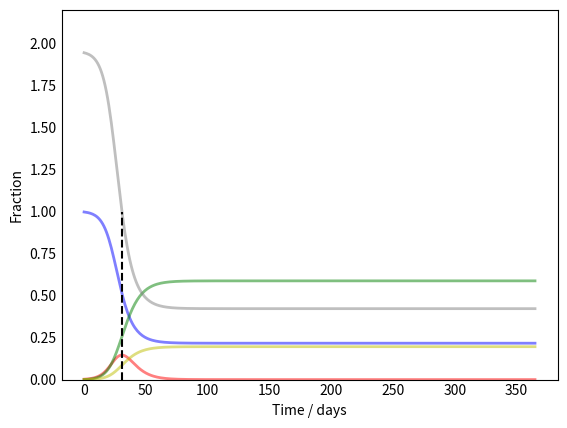

Write the Python code that produced this figure. (Note: this script raises an exception after producing the figure.)
#!/usr/bin/env python
# coding: utf-8

# In[2]:


# Basic SIRD model (adapted)
###### (a)
import numpy as np
import pandas as pd
import math
from scipy.integrate import odeint
import matplotlib.pyplot as plt
get_ipython().run_line_magic('matplotlib', 'inline')

# Population size
N = 3000

# Initial conditions: 1 Infected, no Recovered individuals
I0, R0, D0 = 7, 0, 0 #case zero

#N = S0 + I0 + R0 + D0
S0 = N - I0 - R0 - D0 #normalization

# Contact rate, beta; recovery rate, gamma; mortality rate mu
beta, gamma, mu = 0.39, 0.15, 0.05

# Basic reproduction number R0 (R nought), average number of individuals that can get infected which will not change over time.
R_nought = beta / (gamma + mu)

# R_effective = R_nought * S/N

print("Population size:", N)
print("Infected at t=0:", I0)
print ("R0=",R_nought)

# A grid of time points (in days)
t = np.linspace(0, 365, 365)

# SIRD model (coupled nonlinear system of ODEs)
def deriv(y, t, N, beta, gamma,mu):
    S, I, R, D = y
    dSdt = -beta * S * I / N
    dIdt = beta * S * I / N - gamma * I - mu * I
    dRdt = gamma * I
    dDdt = mu * I
    return dSdt, dIdt, dRdt, dDdt

#1/gamma average time to recover

# Initial conditions vector
y0 = S0, I0, R0, D0

# Integrate the SIRD equations over the time grid, t.
ret = odeint(deriv, y0, t, args=(N, beta, gamma, mu))
S, I, R, D = ret.T # return vector

print(D)
#find R_effective = 1 time
t_1 = 0
for time in range(0,len(S)):
    if R_nought*S[time]/N < 1: 
        t_1 = time
        break
print("R_eff=1 at t=", t_1, "d")
print("Deceased=", D[-1])

# Plot the data on four separate curves for S(t), I(t), R(t) and D(t)
fig = plt.figure(facecolor='w')
ax = fig.add_subplot(111, axisbelow=True)
ax.plot(t, S/N, 'b', alpha=0.5, lw=2, label='S/usceptible')
ax.plot(t, I/N, 'r', alpha=0.5, lw=2, label='I/nfected')
ax.plot(t, R/N, 'g', alpha=0.5, lw=2, label='R/ecovered')
ax.plot(t, D/N, 'y', alpha=0.5, lw=2, label='D/eceased')
ax.plot(t, R_nought*S/N, 'gray', alpha=0.5, lw=2, label='R_effective')
ax.set_xlabel('Time / days')
ax.set_ylabel('Fraction')
ax.set_ylim(0,2.2)
ax.vlines(t_1, 0, 1, colors='k', linestyles='dashed')
ax.yaxis.set_tick_params(length=0)
ax.xaxis.set_tick_params(length=0)
ax.grid(b=True, which='major', c='w', lw=2, ls='-')
legend = ax.legend()
legend.get_frame().set_alpha(0.5)
for spine in ('top', 'right', 'bottom', 'left'):
    ax.spines[spine].set_visible(False)
plt.show()


# In[ ]:





# In[2]:


# Basic SIRD model (adapted)
# (b)
# Population size
N = 3000

# Initial conditions: 1 Infected, no Recovered individuals
I0, R0, D0 = 7, 0, 0 #case zero

S0 = N - I0 - R0 - D0 #normalization

# SIRD model (coupled nonlinear system of ODEs)
def deriv(y, t, N, beta, gamma,mu):
    S, I, R, D = y
    dSdt = -beta * S * I / N
    dIdt = beta * S * I / N - gamma * I - mu * I
    dRdt = gamma * I
    dDdt = mu * I
    return dSdt, dIdt, dRdt, dDdt

# Contact rate, beta; recovery rate, gamma; mortality rate mu
gamma = 0.15
R_nought = [3.0,3.5,4.0]
mu = [0.004, 0.008, 0.01, 0.02, 0.03, 0.04]

# at 365 day
t = np.linspace(0, 365, 365)

# Initial conditions vector
y0 = S0, I0, R0, D0
#R_effctive = np.zeros(len(t))
R_effctive = []
# Integrate the SIRD equations over the time grid, t.
for  basic_repr_nr in R_nought:
    for mortality_rate in mu:
        beta = basic_repr_nr*(gamma + mortality_rate)
        print("R_nought=", basic_repr_nr," and mu=",mortality_rate)
        ret = odeint(deriv, y0, t, args=(N, beta, gamma, mortality_rate))
        S, I, R, D = ret.T # return vector
        print("Deceased=", D[-1])
        R_effctive.append(basic_repr_nr*S/N)
        ##
        t_1 = 0
        for time in range(0,len(S)):
            if basic_repr_nr*S[time]/N < 1: 
                t_1 = time
            break
        print("R_eff=1 at t=", t_1, "d")
    ##
        fig = plt.figure(facecolor='w')
        ax = fig.add_subplot(111, axisbelow=True)
        ax.plot(t, S/N, 'b', alpha=0.5, lw=2, label='S/usceptible')
        ax.plot(t, I/N, 'r', alpha=0.5, lw=2, label='I/nfected')
        ax.plot(t, R/N, 'g', alpha=0.5, lw=2, label='R/ecovered')
        ax.plot(t, D/N, 'y', alpha=0.5, lw=2, label='D/eceased')
        ax.plot(t, basic_repr_nr*S/N, 'gray', alpha=0.5, lw=2, label='R_effective')
        ax.set_xlabel('Time / days')
        ax.set_ylabel('Fraction')
        ax.set_ylim(0,2.2)
        ax.vlines(t_1, 0, 1, colors='k', linestyles='dashed')
        ax.yaxis.set_tick_params(length=0)
        ax.xaxis.set_tick_params(length=0)
        ax.grid(b=True, which='major', c='w', lw=2, ls='-')
        legend = ax.legend()
        legend.get_frame().set_alpha(0.5)
        for spine in ('top', 'right', 'bottom', 'left'):
            ax.spines[spine].set_visible(False)
        plt.show()
    #find R_effective = 1 time


# Plot the data on four separate curves for S(t), I(t), R(t) and D(t)


# In[3]:


# Basic SIRD model (adapted)
# (c)
# Population size
N = 3000

# Initial conditions: 1 Infected, no Recovered individuals
I0, R0, D0 = 7, 0, 0 #case zero

S0 = N - I0 - R0 - D0 #normalization

# SIRD model (coupled nonlinear system of ODEs)
def deriv(y, t, N, beta, gamma,mu):
    S, I, R, D = y
    dSdt = -beta * S * I / N
    dIdt = beta * S * I / N - gamma * I - mu * I
    dRdt = gamma * I
    dDdt = mu * I
    return dSdt, dIdt, dRdt, dDdt

# Contact rate, beta; recovery rate, gamma; mortality rate mu
mu = 0.01
gamma = 0.15
beta = [.1,.3,.5,.7,.9]
# at 365 day
t = np.linspace(0, 365, 365)

# Initial conditions vector
y0 = S0, I0, R0, D0

# Integrate the SIRD equations over the time grid, t.
for  infection_rate in beta:
        R_nought = infection_rate / (gamma +mu)
        print("beta=", infection_rate)
        ret = odeint(deriv, y0, t, args=(N, infection_rate, gamma, mu))
        S, I, R, D = ret.T # return vector
        print("Deceased=", D[-1])
        ##
        t_1 = 0
        for time in range(0,len(S)):
            if R_nought*S[time]/N < 1: 
                t_1 = time
            break
        print("R_eff=1 at t=", t_1, "d")
        ##
        fig = plt.figure(facecolor='w')
        ax = fig.add_subplot(111, axisbelow=True)
        ax.plot(t, S/N, 'b', alpha=0.5, lw=2, label='S/usceptible')
        ax.plot(t, I/N, 'r', alpha=0.5, lw=2, label='I/nfected')
        ax.plot(t, R/N, 'g', alpha=0.5, lw=2, label='R/ecovered')
        ax.plot(t, D/N, 'y', alpha=0.5, lw=2, label='D/eceased')
        ax.plot(t, R_nought*S/N, 'gray', alpha=0.5, lw=2, label='R_effective')
        ax.set_xlabel('Time / days')
        ax.set_ylabel('Fraction')
        ax.set_ylim(0,2.2)
        ax.vlines(t_1, 0, 1, colors='k', linestyles='dashed')
        ax.yaxis.set_tick_params(length=0)
        ax.xaxis.set_tick_params(length=0)
        ax.grid(b=True, which='major', c='w', lw=2, ls='-')
        legend = ax.legend()
        legend.get_frame().set_alpha(0.5)
        for spine in ('top', 'right', 'bottom', 'left'):
            ax.spines[spine].set_visible(False)
        plt.show()


# In[4]:


#
R_effctive = R_nought*S/N


# In[ ]:




